Run: headless pygame with SDL's dummy video driver; simulated clock (each Clock.tick advances the game by its frame time, no real sleeping); random seed 0; keys injected as events and as key.get_pressed() state; mouse plan: one left click at the window centre at the start of phase 2, then a move to the lower-right quarter at the start of phase 3.
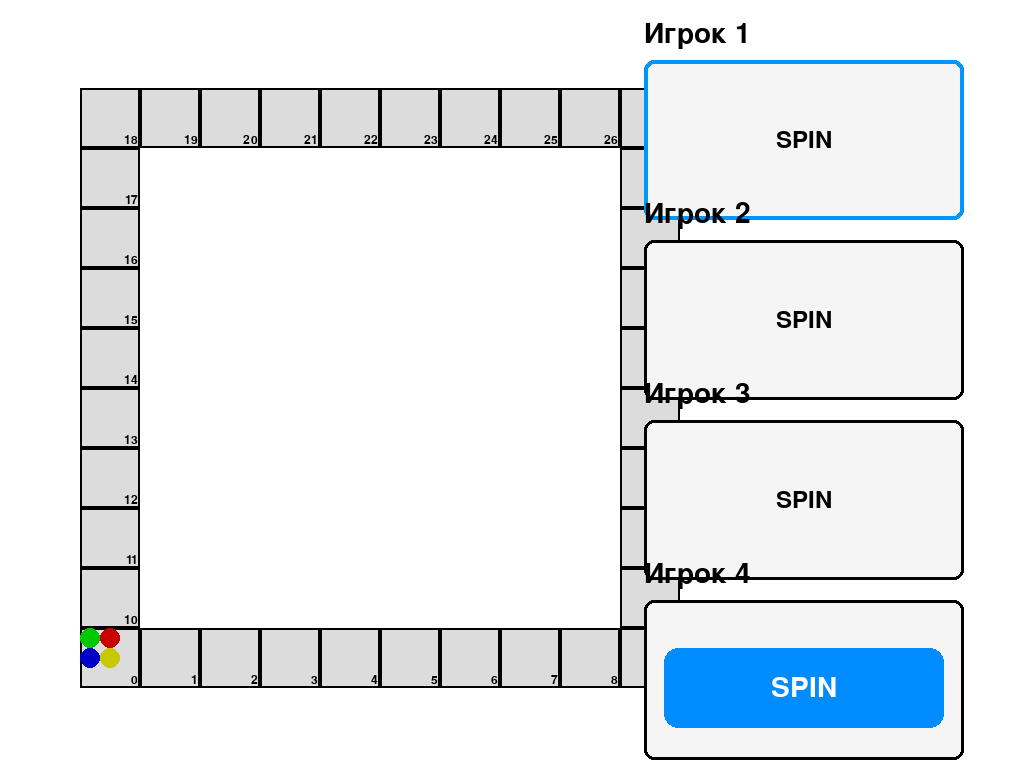
Frame 1 of 4 · flips 1–60 · no input
Frame 2 of 4 · flips 61–180 · clicked the window centre · tapped SPACE, RETURN · held RIGHT (→), D · screen unchanged from frame 1, image omitted
Frame 3 of 4 · flips 181–300 · moved the mouse to the lower-right quarter · held DOWN (↓), S · screen unchanged from frame 2, image omitted
Frame 4 of 4 · flips 301–420 · held LEFT (←), A, UP (↑), W · screen unchanged from frame 3, image omitted

The pygame program that drew these frames:

import pygame
import random

pygame.init()

# ---------- ЭКРАН ----------
screen = pygame.display.set_mode((0, 0), pygame.FULLSCREEN)
WIDTH, HEIGHT = screen.get_size()
pygame.display.set_caption("Монополия со слотами — 4 игрока")
clock = pygame.time.Clock()

FONT = pygame.font.SysFont("arial", 18)
BIG_FONT = pygame.font.SysFont("arial", 42)
SLOT_FONT = pygame.font.SysFont("arial", 36)

# ---------- ИГРОКИ ----------
PLAYERS = 4
player_pos = [0, 0, 0, 0]
player_colors = [(0, 200, 0), (200, 0, 0), (0, 0, 200), (200, 200, 0)]
current_player = 0
skip_turn = [False, False, False, False]

# ---------- ПОЛЕ ----------
BOARD_SIZE = 50  # количество клеток
CELL_SIZE = 60   # размер одной клетки
BOARD_MARGIN = 80
BOARD_SIDE = min(WIDTH - 400, HEIGHT - 2 * BOARD_MARGIN)  # квадратная доска, оставляем место под слоты
CELLS_PER_SIDE = BOARD_SIDE // CELL_SIZE  # количество клеток по стороне

# ---------- СЛОТЫ ----------
slot_values = [
    "+1 ход", "+1 ход", "+1 ход",
    "+2 хода", "+2 хода",
    "-1 ход",
    "-2 хода",
    "Пропуск"
]
current_slot = ["SPIN"] * PLAYERS
slot_rects = [pygame.Rect(WIDTH - 380, 60 + i * 180, 320, 160) for i in range(PLAYERS)]
spin_button = pygame.Rect(WIDTH - 360, HEIGHT - 120, 280, 80)

# ---------- ФУНКЦИИ ----------

def draw_board():
    positions = []

    # Нижняя сторона
    for i in range(CELLS_PER_SIDE):
        x = BOARD_MARGIN + i * CELL_SIZE
        y = HEIGHT - BOARD_MARGIN - CELL_SIZE
        positions.append((x, y))

    # Левая сторона
    for i in range(1, CELLS_PER_SIDE - 1):
        x = BOARD_MARGIN
        y = HEIGHT - BOARD_MARGIN - CELL_SIZE - i * CELL_SIZE
        positions.append((x, y))

    # Верхняя сторона
    for i in range(CELLS_PER_SIDE):
        x = BOARD_MARGIN + i * CELL_SIZE
        y = HEIGHT - BOARD_MARGIN - CELL_SIZE - (CELLS_PER_SIDE - 1) * CELL_SIZE
        positions.append((x, y))

    # Правая сторона
    for i in range(1, CELLS_PER_SIDE - 1):
        x = BOARD_MARGIN + (CELLS_PER_SIDE - 1) * CELL_SIZE
        y = HEIGHT - BOARD_MARGIN - CELL_SIZE - (CELLS_PER_SIDE - 1 - i) * CELL_SIZE
        positions.append((x, y))

    for idx, (x, y) in enumerate(positions):
        rect = pygame.Rect(x, y, CELL_SIZE, CELL_SIZE)
        pygame.draw.rect(screen, (220, 220, 220), rect)
        pygame.draw.rect(screen, (0, 0, 0), rect, 2)

        # Номер клетки
        num_text = FONT.render(str(idx), True, (0, 0, 0))
        screen.blit(num_text, (rect.right - num_text.get_width() - 2, rect.bottom - num_text.get_height() - 2))

        # Игроки
        for p_idx, p in enumerate(range(PLAYERS)):
            if player_pos[p] == idx:
                offset_x = (p_idx % 2) * 20 + 10
                offset_y = (p_idx // 2) * 20 + 10
                pygame.draw.circle(screen, player_colors[p], (rect.left + offset_x, rect.top + offset_y), 10)

def draw_slots():
    for i in range(PLAYERS):
        rect = slot_rects[i]
        pygame.draw.rect(screen, (245, 245, 245), rect, border_radius=10)
        pygame.draw.rect(screen, (0, 0, 0), rect, 3, border_radius=10)

        label = BIG_FONT.render(f"Игрок {i + 1}", True, (0, 0, 0))
        screen.blit(label, (rect.x, rect.y - 40))

        text = SLOT_FONT.render(current_slot[i], True, (0, 0, 0))
        screen.blit(text, text.get_rect(center=rect.center))

        if i == current_player:
            pygame.draw.rect(screen, (0, 150, 255), rect, 4, border_radius=10)

def draw_button():
    pygame.draw.rect(screen, (0, 140, 255), spin_button, border_radius=14)
    text = BIG_FONT.render("SPIN", True, (255, 255, 255))
    screen.blit(text, text.get_rect(center=spin_button.center))

def show_winner(player):
    screen.fill((255, 255, 255))
    msg = BIG_FONT.render(f"Игрок {player + 1} победил!", True, (0, 0, 0))
    screen.blit(msg, (WIDTH // 2 - msg.get_width() // 2, HEIGHT // 2 - msg.get_height() // 2))
    pygame.display.flip()
    pygame.time.delay(5000)
    pygame.quit()
    exit()

def animate_slot(player):
    global current_player

    rect = slot_rects[player]
    y = rect.top - 50
    result = random.choice(slot_values)

    start = pygame.time.get_ticks()
    while pygame.time.get_ticks() - start < 1000:
        screen.fill((255, 255, 255))
        draw_board()
        draw_slots()
        draw_button()

        temp = random.choice(slot_values)
        txt = SLOT_FONT.render(temp, True, (0, 0, 0))
        screen.blit(txt, (rect.centerx - txt.get_width() // 2, y))

        y += 30
        if y > rect.bottom:
            y = rect.top - 50

        pygame.display.flip()
        clock.tick(60)

    current_slot[player] = result

    # --- эффект слота ---
    if result == "+1 ход":
        player_pos[player] += 1
    elif result == "+2 хода":
        player_pos[player] += 2
    elif result == "-1 ход":
        player_pos[player] -= 1
    elif result == "-2 хода":
        player_pos[player] -= 2
    elif result == "Пропуск":
        skip_turn[player] = True

    if player_pos[player] < 0:
        player_pos[player] = 0

    if player_pos[player] >= BOARD_SIZE - 1:
        player_pos[player] = BOARD_SIZE - 1
        show_winner(player)
        return

    current_player = (current_player + 1) % PLAYERS

# ---------- ЦИКЛ ----------
running = True
while running:
    screen.fill((255, 255, 255))

    for event in pygame.event.get():
        if event.type == pygame.QUIT:
            running = False
        if event.type == pygame.KEYDOWN and event.key == pygame.K_ESCAPE:
            running = False
        if event.type == pygame.MOUSEBUTTONDOWN and spin_button.collidepoint(event.pos):
            if not skip_turn[current_player]:
                animate_slot(current_player)
            else:
                skip_turn[current_player] = False
                current_player = (current_player + 1) % PLAYERS

    draw_board()
    draw_slots()
    draw_button()

    pygame.display.flip()
    clock.tick(60)

pygame.quit()
